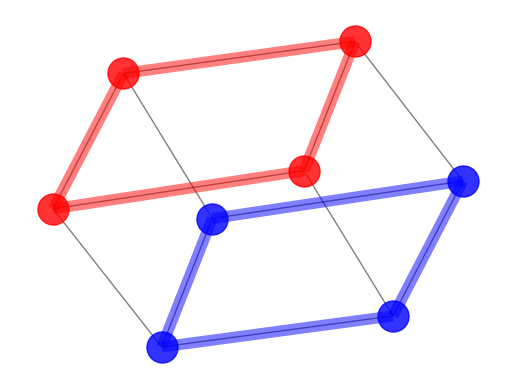

Generate this figure with matplotlib:
import matplotlib.pyplot as plt

import networkx as nx

G=nx.cubical_graph()
pos=nx.spring_layout(G) # positions for all nodes

# nodes
nx.draw_networkx_nodes(G,pos,
                       nodelist=[0,1,2,3],
                       node_color='r',
                       node_size=500,
                   alpha=0.8)
nx.draw_networkx_nodes(G,pos,
                       nodelist=[4,5,6,7],
                       node_color='b',
                       node_size=500,
                   alpha=0.8)

# edges
nx.draw_networkx_edges(G,pos,width=1.0,alpha=0.5)
nx.draw_networkx_edges(G,pos,
                       edgelist=[(0,1),(1,2),(2,3),(3,0)],
                       width=8,alpha=0.5,edge_color='r')
nx.draw_networkx_edges(G,pos,
                       edgelist=[(4,5),(5,6),(6,7),(7,4)],
                       width=8,alpha=0.5,edge_color='b')


# some math labels
labels={}
labels[0]=r'$a$'
labels[1]=r'$b$'
labels[2]=r'$c$'
labels[3]=r'$d$'
labels[4]=r'$\alpha$'
labels[5]=r'$\beta$'
labels[6]=r'$\gamma$'
labels[7]=r'$\delta$'
#nx.draw_networkx_labels(G,pos,labels,font_size=16)

plt.axis('off')
plt.savefig("labels_and_colors.png") # save as png
plt.show() # display
